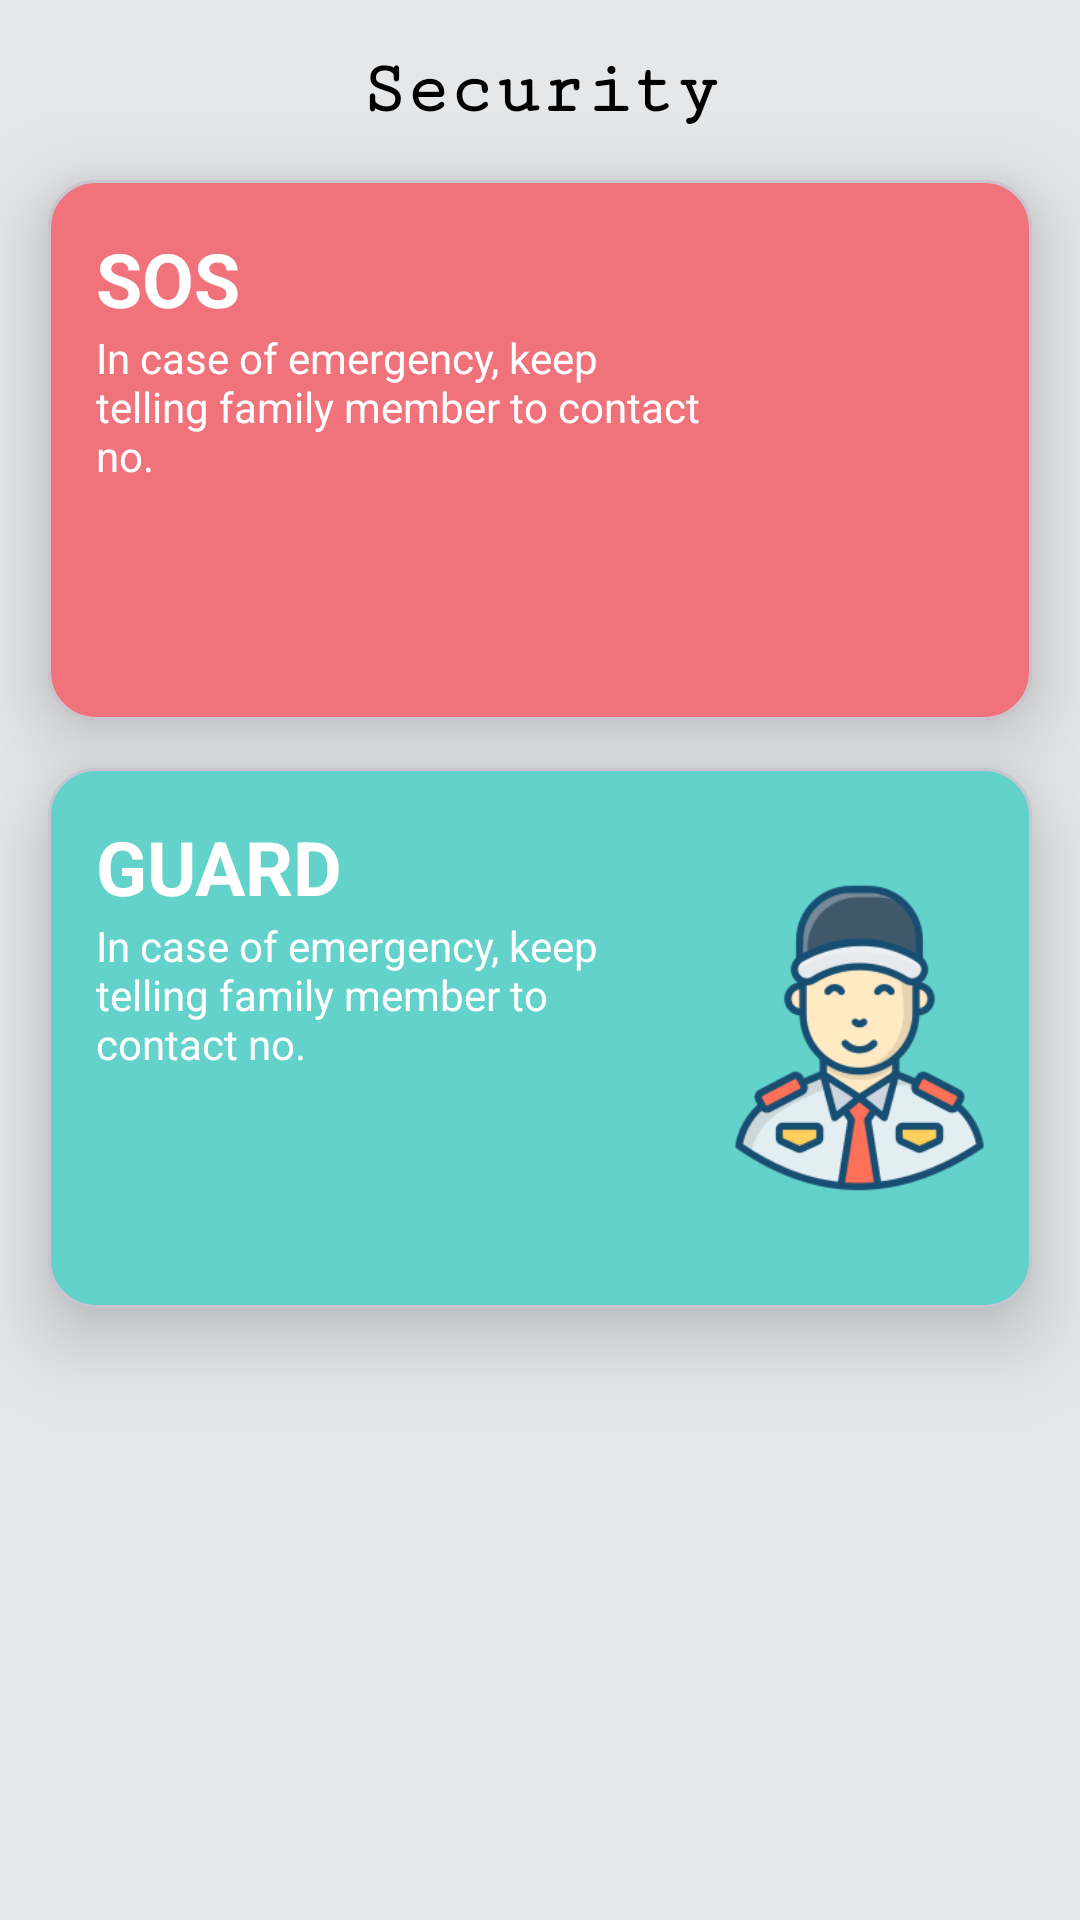

The Android layout XML behind this screen, and the referenced resources:
<!-- AndroidManifest.xml: application theme Theme.FamilyProtection -->
<!-- res/layout/fragment_guard.xml -->
<?xml version="1.0" encoding="utf-8"?>
<androidx.constraintlayout.widget.ConstraintLayout xmlns:android="http://schemas.android.com/apk/res/android"
    xmlns:app="http://schemas.android.com/apk/res-auto"
    xmlns:tools="http://schemas.android.com/tools"
    android:layout_width="match_parent"
    android:layout_height="match_parent"
    android:background="#e5e7e9"
   >

    <TextView
        android:id="@+id/textHeader"
        android:layout_width="wrap_content"
        android:layout_height="wrap_content"
        android:layout_marginTop="16dp"
        android:elevation="8dp"
        android:fontFamily="serif-monospace"
        android:text="Security"
        android:textColor="@color/black"
        android:textSize="25dp"
        android:textStyle="bold"
        app:layout_constraintEnd_toEndOf="parent"
        app:layout_constraintStart_toStartOf="parent"
        app:layout_constraintTop_toTopOf="parent"
        />

    <com.google.android.material.card.MaterialCardView
        app:cardElevation="16dp"
        android:id="@+id/pinkCard"
        android:layout_width="match_parent"
        android:layout_height="180dp"
        android:layout_margin="16dp"
        app:cardBackgroundColor="#f0737b"
        app:cardCornerRadius="16dp"
        app:layout_constraintTop_toBottomOf="@+id/textHeader"
        tools:layout_editor_absoluteX="-37dp" />

    <TextView
        android:id="@+id/text_sos"
        android:layout_width="wrap_content"
        android:layout_height="wrap_content"
        android:layout_margin="16dp"
        android:elevation="16dp"
        android:text="SOS"
        android:textColor="#fff"
        android:textSize="25sp"
        android:textStyle="bold"
        app:layout_constraintStart_toStartOf="@id/pinkCard"
        app:layout_constraintTop_toTopOf="@id/pinkCard" />

    <TextView
        android:id="@+id/sos_msg"
        android:elevation="16dp"
        android:layout_width="0dp"
        android:layout_height="wrap_content"
        android:layout_marginLeft="16dp"
        android:text="In case of emergency, keep telling family member to contact no."
        android:textColor="#fff"
        app:layout_constraintEnd_toStartOf="@id/sos_img"
        app:layout_constraintStart_toStartOf="@id/pinkCard"
        app:layout_constraintTop_toBottomOf="@id/text_sos" />

    <ImageView
        android:id="@+id/sos_img"
        android:layout_width="109dp"
        android:layout_height="102dp"
        android:elevation="16dp"
        android:src="@drawable/ic_sos"
        app:layout_constraintBottom_toBottomOf="@id/pinkCard"
        app:layout_constraintEnd_toEndOf="@id/pinkCard"
        app:layout_constraintTop_toTopOf="@id/pinkCard"
        app:layout_constraintVertical_bias="0.693" />


    <com.google.android.material.card.MaterialCardView
        app:cardElevation="16dp"
        android:id="@+id/greenCard"
        android:layout_width="match_parent"
        android:layout_height="180dp"
        android:layout_margin="16dp"
        app:cardBackgroundColor="#63d2cb"
        app:cardCornerRadius="16dp"
        app:cardPreventCornerOverlap="true"
        app:layout_constraintTop_toBottomOf="@+id/pinkCard" />

    <TextView
        android:id="@+id/text_guard"
        android:layout_width="wrap_content"
        android:layout_height="wrap_content"
        android:layout_margin="16dp"
        android:elevation="16dp"
        android:text="GUARD"
        android:textColor="#fff"
        android:textSize="25sp"
        android:textStyle="bold"
        app:layout_constraintStart_toStartOf="@id/greenCard"
        app:layout_constraintTop_toTopOf="@id/greenCard" />

    <TextView
        android:id="@+id/guard_msg"
        android:elevation="16dp"
        android:layout_width="0dp"
        android:layout_height="wrap_content"
        android:layout_marginLeft="16dp"
        android:text="In case of emergency, keep telling family member to contact no."
        android:textColor="#fff"
        app:layout_constraintEnd_toStartOf="@id/guard_img"
        app:layout_constraintStart_toStartOf="@id/greenCard"
        app:layout_constraintTop_toBottomOf="@id/text_guard" />

    <ImageView
        android:id="@+id/guard_img"
        android:layout_width="115dp"
        android:layout_height="118dp"
        android:elevation="16dp"
        android:src="@drawable/ic_guard"
        app:layout_constraintBottom_toBottomOf="@id/greenCard"
        app:layout_constraintEnd_toEndOf="@id/greenCard"
        app:layout_constraintTop_toTopOf="@id/greenCard" />

</androidx.constraintlayout.widget.ConstraintLayout>
<!-- resources referenced by this layout -->
<resources>
  <color name="black">#FF000000</color>
  <!-- drawable ic_guard: png bitmap (drawable, 22130 bytes) -->
  <style name="Theme.FamilyProtection" parent="Base.Theme.FamilyProtection">
          
          
          
          <item name="colorPrimary">@color/purple_508</item>
          I
          <item name="colorPrimaryVariant">#b3b5b7</item>
          <item name="colorOnPrimary">@color/white</item>
          
          <item name="colorSecondary">@color/teal_200</item>
          <item name="colorSecondaryVariant">@color/darkerGray</item>
          <item name="colorOnSecondary">@color/black</item>
          
          <item name="android:statusBarColor" tools:targetApi="1">?attr/colorPrimaryVariant</item>
          
  
  
      </style>
  <style name="Base.Theme.FamilyProtection" parent="Theme.Material3.Light.NoActionBar">
  
  
      </style>
  <color name="purple_508">#3D5AF3</color>
  <color name="white">#FFFFFFFF</color>
  <color name="teal_200">#223183</color>
  <color name="darkerGray">#b3b5b7</color>
</resources>
